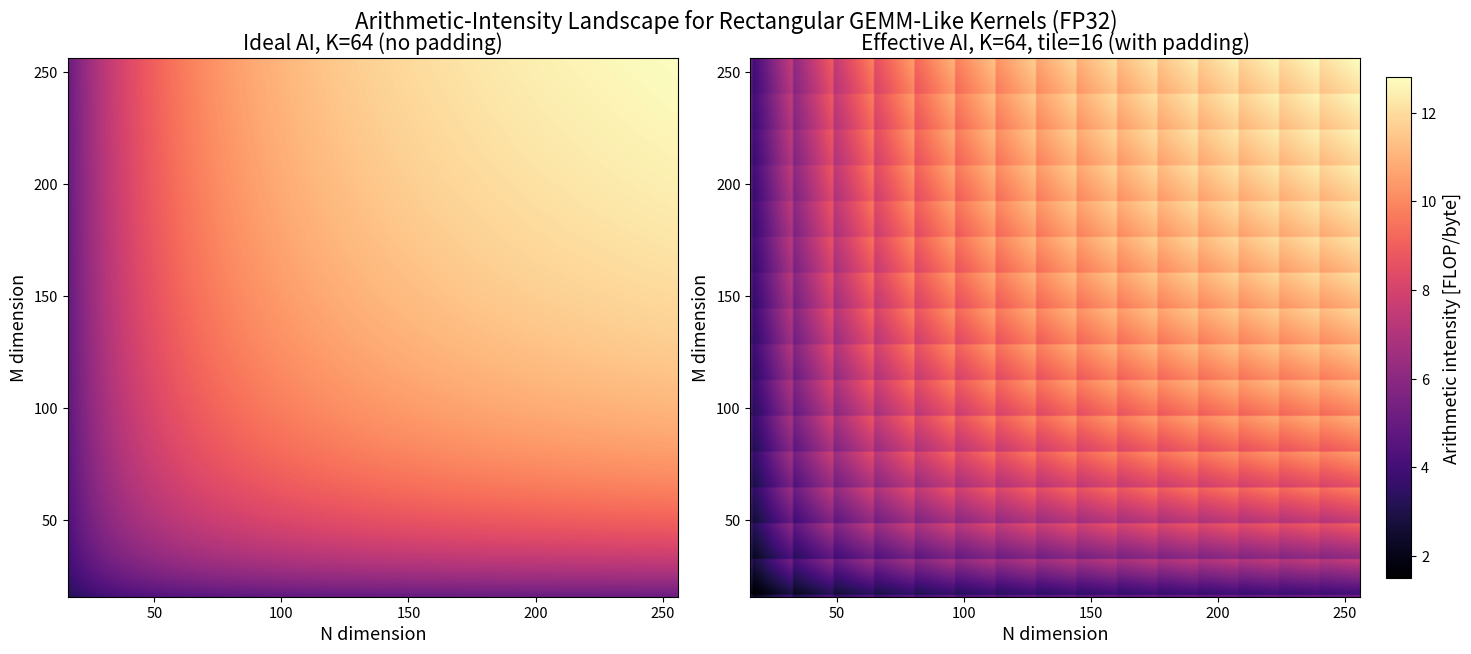
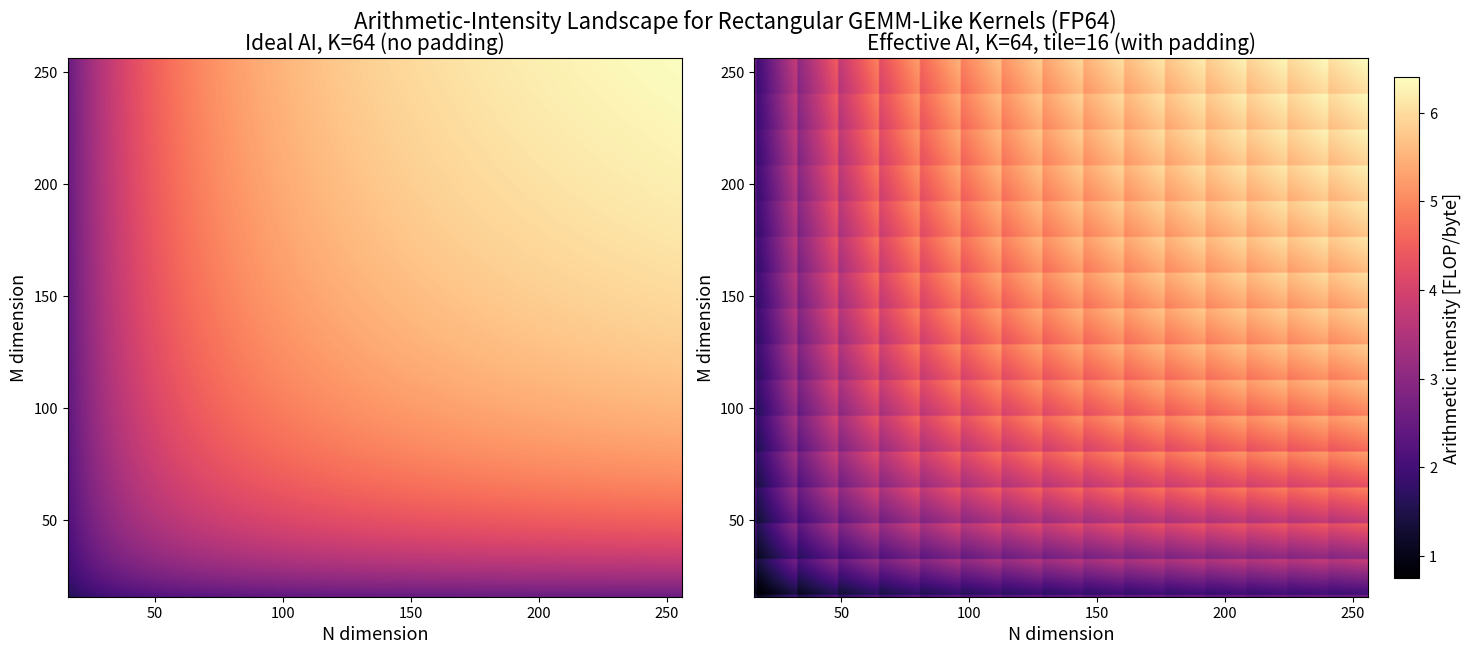
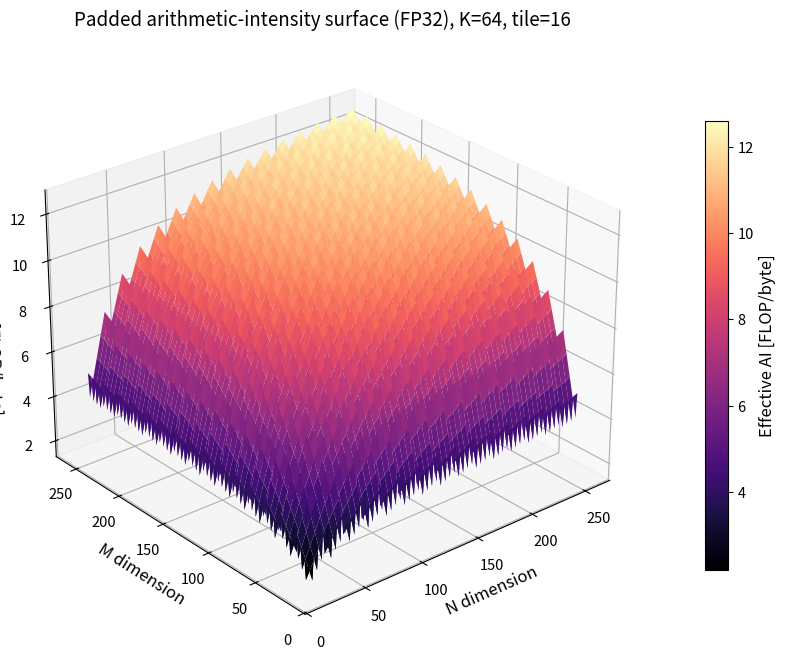

Python code for these plots, in order:
#!/usr/bin/env python3
"""Generate arithmetic-intensity heatmaps for rectangular GEMM-like kernels.

Run from repository root:
    python3 scripts/generate_arithmetic_intensity_heatmap.py
"""

from __future__ import annotations

import argparse
from pathlib import Path

try:
    import matplotlib

    matplotlib.use("Agg")
    import matplotlib.pyplot as plt
    import numpy as np
except ModuleNotFoundError as exc:
    raise SystemExit(
        "Missing dependency: matplotlib. Install with "
        "`python3 -m pip install matplotlib`."
    ) from exc


def pad_to(x: int, tile: int) -> int:
    return ((x + tile - 1) // tile) * tile


def ai_ideal(m: int, n: int, k: int, elem_bytes: int) -> float:
    # FP operations for GEMM-like contraction: C_{M x N} += A_{M x K} B_{K x N}
    flops = 2.0 * m * n * k
    # Traffic model assumes read A, read B, read+write C (beta != 0).
    bytes_moved = elem_bytes * (m * k + k * n + 2 * m * n)
    return flops / bytes_moved


def ai_effective_with_padding(
    m: int, n: int, k: int, tile: int, elem_bytes: int
) -> float:
    mp = pad_to(m, tile)
    np_ = pad_to(n, tile)
    kp = pad_to(k, tile)
    useful_flops = 2.0 * m * n * k
    padded_bytes = elem_bytes * (mp * kp + kp * np_ + 2 * mp * np_)
    return useful_flops / padded_bytes


def build_grid(min_dim: int, max_dim: int, step: int) -> tuple[list[int], list[int]]:
    dims = list(range(min_dim, max_dim + 1, step))
    return dims, dims


def render_heatmap(
    ms: list[int],
    ns: list[int],
    k: int,
    tile: int,
    elem_bytes: int,
    precision_label: str,
    output: Path,
) -> None:
    ideal = [[ai_ideal(m, n, k, elem_bytes) for n in ns] for m in ms]
    padded = [
        [ai_effective_with_padding(m, n, k, tile, elem_bytes) for n in ns] for m in ms
    ]
    vmin = min(min(row) for row in padded)
    vmax = max(max(row) for row in ideal)

    plt.rcParams.update(
        {
            "figure.figsize": (14.6, 6.2),
            "figure.dpi": 140,
            "font.size": 11.5,
            "axes.titlesize": 15,
            "axes.labelsize": 13,
            "xtick.labelsize": 10.5,
            "ytick.labelsize": 10.5,
        }
    )

    fig, axes = plt.subplots(1, 2, constrained_layout=True)
    extent = [ns[0], ns[-1], ms[0], ms[-1]]
    cmap = "magma"

    im0 = axes[0].imshow(
        ideal,
        origin="lower",
        aspect="auto",
        extent=extent,
        cmap=cmap,
        vmin=vmin,
        vmax=vmax,
    )
    im1 = axes[1].imshow(
        padded,
        origin="lower",
        aspect="auto",
        extent=extent,
        cmap=cmap,
        vmin=vmin,
        vmax=vmax,
    )

    for ax in axes:
        ax.set_xlabel("N dimension")
        ax.set_ylabel("M dimension")

    axes[0].set_title(f"Ideal AI, K={k} (no padding)")
    axes[1].set_title(f"Effective AI, K={k}, tile={tile} (with padding)")

    cbar = fig.colorbar(im1, ax=axes.ravel().tolist(), shrink=0.93, pad=0.02)
    cbar.set_label("Arithmetic intensity [FLOP/byte]")

    fig.suptitle(
        (
            "Arithmetic-Intensity Landscape for Rectangular GEMM-Like Kernels "
            f"({precision_label})"
        ),
        y=1.03,
        fontsize=16,
    )

    output.parent.mkdir(parents=True, exist_ok=True)
    fig.savefig(output, format="pdf", bbox_inches="tight")
    plt.close(fig)
    print(f"Generated {output}")


def render_padded_surface_fp32(
    ms: list[int],
    ns: list[int],
    k: int,
    tile: int,
    elem_bytes: int,
    output: Path,
    stride: int,
) -> None:
    z = np.array(
        [
            [ai_effective_with_padding(m, n, k, tile, elem_bytes) for n in ns]
            for m in ms
        ],
        dtype=float,
    )
    n_grid, m_grid = np.meshgrid(np.array(ns, dtype=float), np.array(ms, dtype=float))

    plt.rcParams.update(
        {
            "figure.figsize": (9.2, 6.8),
            "figure.dpi": 140,
            "font.size": 11.0,
            "axes.titlesize": 13.5,
            "axes.labelsize": 12.0,
        }
    )

    fig = plt.figure()
    ax = fig.add_subplot(111, projection="3d")
    surf = ax.plot_surface(
        n_grid,
        m_grid,
        z,
        cmap="magma",
        linewidth=0.0,
        antialiased=True,
        rstride=max(1, stride),
        cstride=max(1, stride),
    )

    ax.set_xlabel("N dimension")
    ax.set_ylabel("M dimension")
    ax.set_zlabel("Effective AI [FLOP/byte]")
    ax.set_title(f"Padded arithmetic-intensity surface (FP32), K={k}, tile={tile}")
    ax.view_init(elev=27, azim=-130)
    fig.colorbar(surf, shrink=0.72, pad=0.08, label="Effective AI [FLOP/byte]")

    output.parent.mkdir(parents=True, exist_ok=True)
    fig.tight_layout()
    fig.savefig(output, format="pdf", bbox_inches="tight")
    plt.close(fig)
    print(f"Generated {output}")


def main() -> None:
    parser = argparse.ArgumentParser()
    parser.add_argument("--k", type=int, default=64, help="Fixed K dimension.")
    parser.add_argument("--tile", type=int, default=16, help="Padding tile size.")
    parser.add_argument("--min-dim", type=int, default=16)
    parser.add_argument("--max-dim", type=int, default=256)
    parser.add_argument("--step", type=int, default=1)
    parser.add_argument(
        "--output-fp32",
        type=Path,
        default=Path("images/arithmetic_intensity_heatmap.pdf"),
        help="Output PDF path for FP32 heatmap.",
    )
    parser.add_argument(
        "--output-fp64",
        type=Path,
        default=Path("images/arithmetic_intensity_heatmap_fp64.pdf"),
        help="Output PDF path for FP64 heatmap.",
    )
    parser.add_argument(
        "--output-fp32-surface",
        type=Path,
        default=Path("images/arithmetic_intensity_surface_padded_fp32.pdf"),
        help="Output PDF path for FP32 padded 3D surface.",
    )
    parser.add_argument(
        "--surface-stride",
        type=int,
        default=4,
        help="Subsampling stride for 3D surface rendering.",
    )
    args = parser.parse_args()

    ms, ns = build_grid(args.min_dim, args.max_dim, args.step)

    render_heatmap(
        ms=ms,
        ns=ns,
        k=args.k,
        tile=args.tile,
        elem_bytes=4,
        precision_label="FP32",
        output=args.output_fp32,
    )
    render_heatmap(
        ms=ms,
        ns=ns,
        k=args.k,
        tile=args.tile,
        elem_bytes=8,
        precision_label="FP64",
        output=args.output_fp64,
    )
    render_padded_surface_fp32(
        ms=ms,
        ns=ns,
        k=args.k,
        tile=args.tile,
        elem_bytes=4,
        output=args.output_fp32_surface,
        stride=args.surface_stride,
    )


if __name__ == "__main__":
    main()
